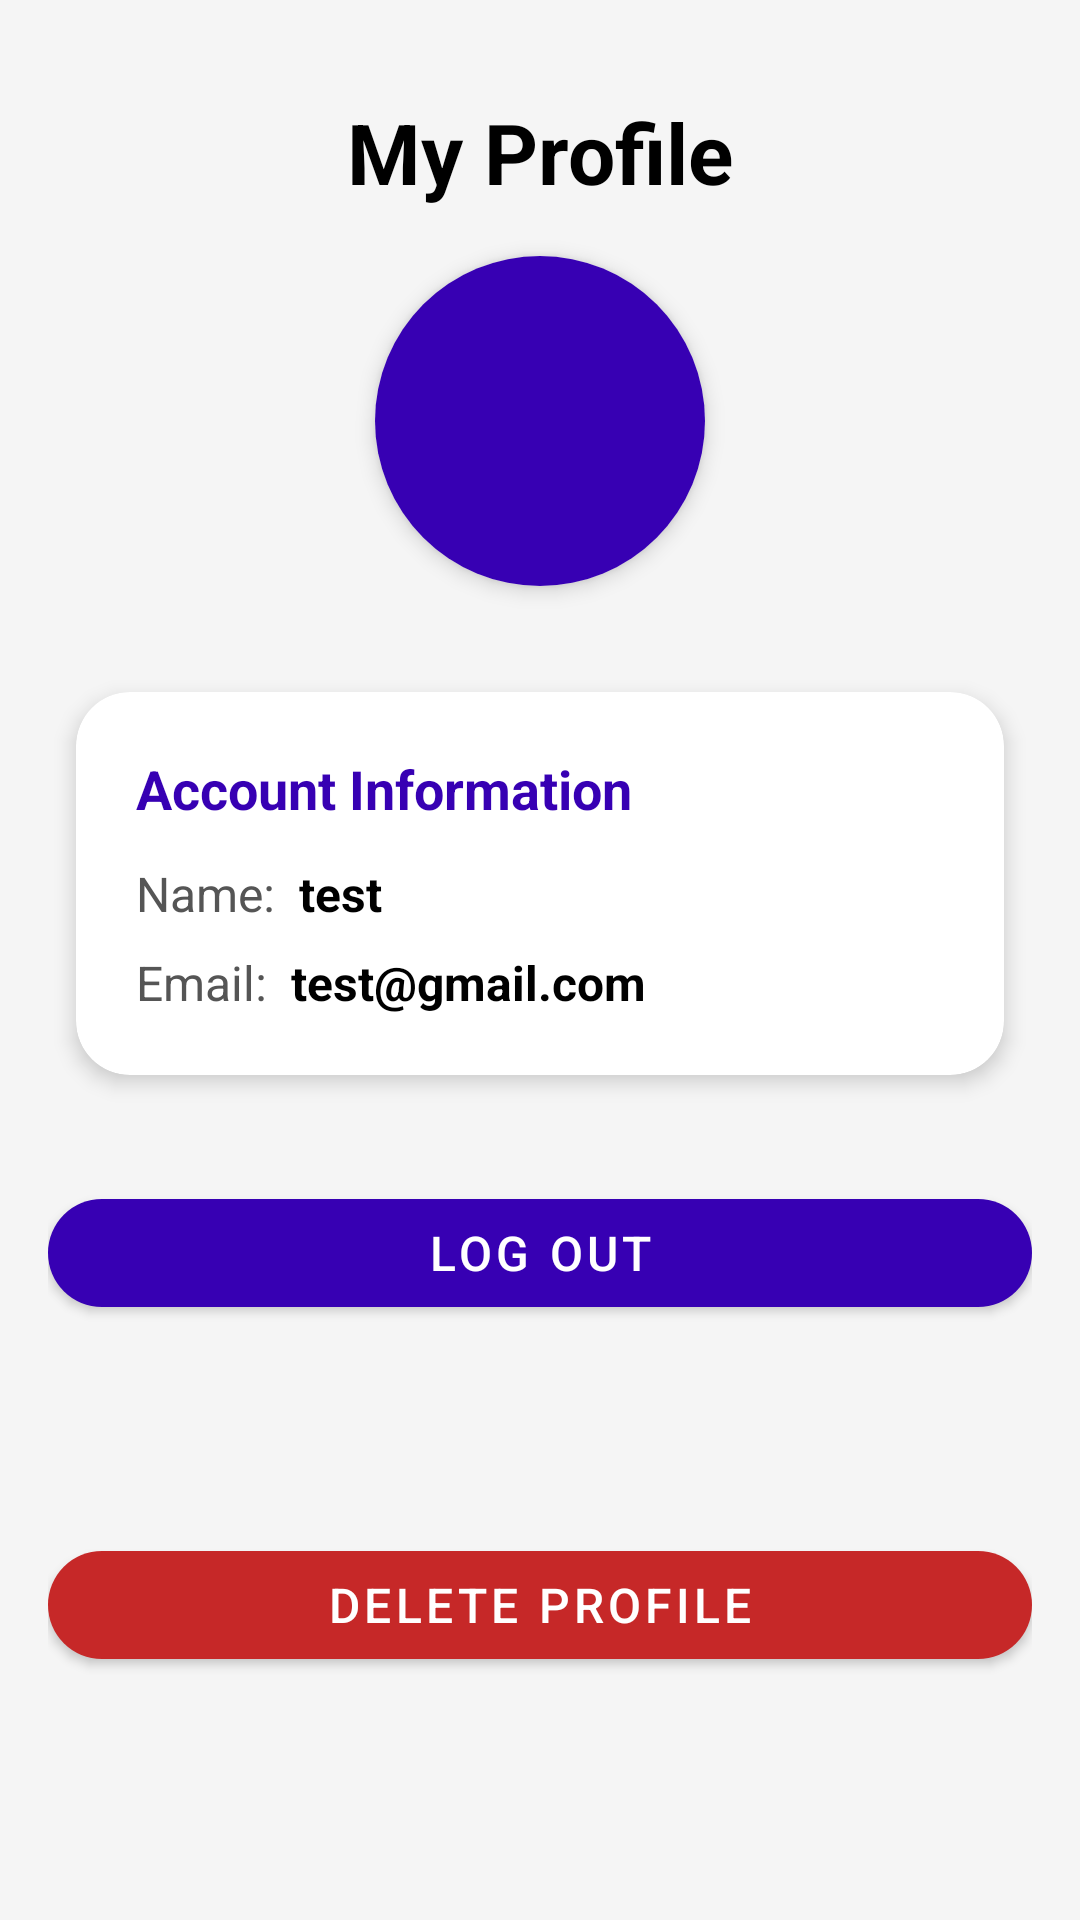

This screen was rendered from an Android layout file. Write that file and the resources it references.
<!-- AndroidManifest.xml: application theme Theme.RouteRivals -->
<!-- res/layout/fragment_profile.xml -->
<?xml version="1.0" encoding="utf-8"?>
<androidx.constraintlayout.widget.ConstraintLayout
    xmlns:android="http://schemas.android.com/apk/res/android"
    xmlns:app="http://schemas.android.com/apk/res-auto"
    android:layout_width="match_parent"
    android:layout_height="match_parent"
    android:background="#F5F5F5"
    android:paddingStart="16dp"
    android:paddingEnd="16dp"
    android:paddingTop="32dp"
    android:paddingBottom="24dp">

    
    <TextView
        android:id="@+id/textProfileTitle"
        android:layout_width="wrap_content"
        android:layout_height="wrap_content"
        android:text="My Profile"
        android:textSize="28sp"
        android:textStyle="bold"
        android:textColor="@color/black"
        app:layout_constraintTop_toTopOf="parent"
        app:layout_constraintStart_toStartOf="parent"
        app:layout_constraintEnd_toEndOf="parent" />

    
    <androidx.cardview.widget.CardView
        android:id="@+id/cardAvatar"
        android:layout_width="110dp"
        android:layout_height="110dp"
        android:layout_marginTop="16dp"
        app:cardCornerRadius="55dp"
        app:cardUseCompatPadding="false"
        app:cardElevation="4dp"
        app:layout_constraintTop_toBottomOf="@id/textProfileTitle"
        app:layout_constraintStart_toStartOf="parent"
        app:layout_constraintEnd_toEndOf="parent">

        <ImageView
            android:id="@+id/imageAvatar"
            android:layout_width="match_parent"
            android:layout_height="match_parent"
            android:padding="20dp"
            android:background="@color/purple_700"
            android:scaleType="centerInside"
            android:src="@mipmap/ic_launcher" />
    </androidx.cardview.widget.CardView>

    
    <androidx.cardview.widget.CardView
        android:id="@+id/cardAccountInfo"
        android:layout_width="0dp"
        android:layout_height="wrap_content"
        android:layout_marginTop="24dp"
        app:cardCornerRadius="18dp"
        app:cardUseCompatPadding="true"
        app:cardElevation="4dp"
        app:layout_constraintTop_toBottomOf="@id/cardAvatar"
        app:layout_constraintStart_toStartOf="parent"
        app:layout_constraintEnd_toEndOf="parent">

        <LinearLayout
            android:layout_width="match_parent"
            android:layout_height="wrap_content"
            android:orientation="vertical"
            android:padding="20dp">

            <TextView
                android:id="@+id/textAccountHeader"
                android:layout_width="wrap_content"
                android:layout_height="wrap_content"
                android:text="Account Information"
                android:textStyle="bold"
                android:textSize="18sp"
                android:textColor="@color/purple_700"
                android:layout_marginBottom="12dp" />

            
            <LinearLayout
                android:layout_width="match_parent"
                android:layout_height="wrap_content"
                android:orientation="horizontal"
                android:layout_marginBottom="8dp">

                <TextView
                    android:layout_width="wrap_content"
                    android:layout_height="wrap_content"
                    android:text="Name:"
                    android:textSize="16sp"
                    android:textColor="#555555" />

                <TextView
                    android:id="@+id/textUserName"
                    android:layout_width="wrap_content"
                    android:layout_height="wrap_content"
                    android:layout_marginStart="8dp"
                    android:text="test"
                    android:textSize="16sp"
                    android:textStyle="bold"
                    android:textColor="@color/black" />
            </LinearLayout>

            
            <LinearLayout
                android:layout_width="match_parent"
                android:layout_height="wrap_content"
                android:orientation="horizontal">

                <TextView
                    android:layout_width="wrap_content"
                    android:layout_height="wrap_content"
                    android:text="Email:"
                    android:textSize="16sp"
                    android:textColor="#555555" />

                <TextView
                    android:id="@+id/textUserEmail"
                    android:layout_width="wrap_content"
                    android:layout_height="wrap_content"
                    android:layout_marginStart="8dp"
                    android:text="test@gmail.com"
                    android:textSize="16sp"
                    android:textStyle="bold"
                    android:textColor="@color/black" />
            </LinearLayout>
        </LinearLayout>
    </androidx.cardview.widget.CardView>

    
    <com.google.android.material.button.MaterialButton
        android:id="@+id/buttonLogout"
        android:layout_width="0dp"
        android:layout_height="wrap_content"
        android:layout_marginTop="24dp"
        android:text="LOG OUT"
        android:textAllCaps="true"
        android:textSize="16sp"
        app:cornerRadius="24dp"
        app:backgroundTint="@color/purple_700"
        android:textColor="@android:color/white"
        app:layout_constraintTop_toBottomOf="@id/cardAccountInfo"
        app:layout_constraintStart_toStartOf="parent"
        app:layout_constraintEnd_toEndOf="parent" />

    
    <com.google.android.material.button.MaterialButton
        android:id="@+id/buttonDeleteProfile"
        android:layout_width="0dp"
        android:layout_height="wrap_content"
        android:layout_marginTop="12dp"
        android:text="DELETE PROFILE"
        android:textAllCaps="true"
        android:textSize="16sp"
        app:cornerRadius="24dp"
        app:backgroundTint="#C62828"
        android:textColor="@android:color/white"
        app:layout_constraintTop_toBottomOf="@id/buttonLogout"
        app:layout_constraintStart_toStartOf="parent"
        app:layout_constraintEnd_toEndOf="parent"
        app:layout_constraintBottom_toBottomOf="parent" />

</androidx.constraintlayout.widget.ConstraintLayout>
<!-- resources referenced by this layout -->
<resources>
  <color name="black">#FF000000</color>
  <color name="purple_700">#FF3700B3</color>
  <style name="Theme.RouteRivals" parent="Theme.MaterialComponents.DayNight.NoActionBar">
          
          <item name="colorPrimary">@color/colorPrimary</item>
          <item name="colorPrimaryVariant">@color/colorPrimaryVariant</item>
          <item name="colorOnPrimary">@color/colorOnPrimary</item>
  
          
          <item name="colorSecondary">@color/colorSecondary</item>
          <item name="colorOnSecondary">@color/colorOnSecondary</item>
  
          
          <item name="android:windowBackground">@color/colorBackground</item>
          <item name="colorSurface">@color/colorSurface</item>
          <item name="colorOnSurface">@color/colorOnSurface</item>
  
          
          <item name="colorError">@color/colorError</item>
  
          
          <item name="android:textColorPrimary">@color/colorOnSurface</item>
          <item name="android:textColorSecondary">@color/colorTextSecondary</item>
  
          
          <item name="buttonStyle">@style/Widget.MaterialComponents.Button</item>
  
          
          <item name="bottomNavigationStyle">@style/Widget.MaterialComponents.BottomNavigationView</item>
      </style>
  <color name="colorPrimary">#6200EE</color>
  <color name="colorPrimaryVariant">#3700B3</color>
  <color name="colorOnPrimary">#FFFFFF</color>
  <color name="colorSecondary">#03DAC5</color>
  <color name="colorOnSecondary">#000000</color>
  <color name="colorBackground">#FFFFFF</color>
  <color name="colorSurface">#FFFFFF</color>
  <color name="colorOnSurface">#000000</color>
  <color name="colorError">#B00020</color>
  <color name="colorTextSecondary">#666666</color>
</resources>
